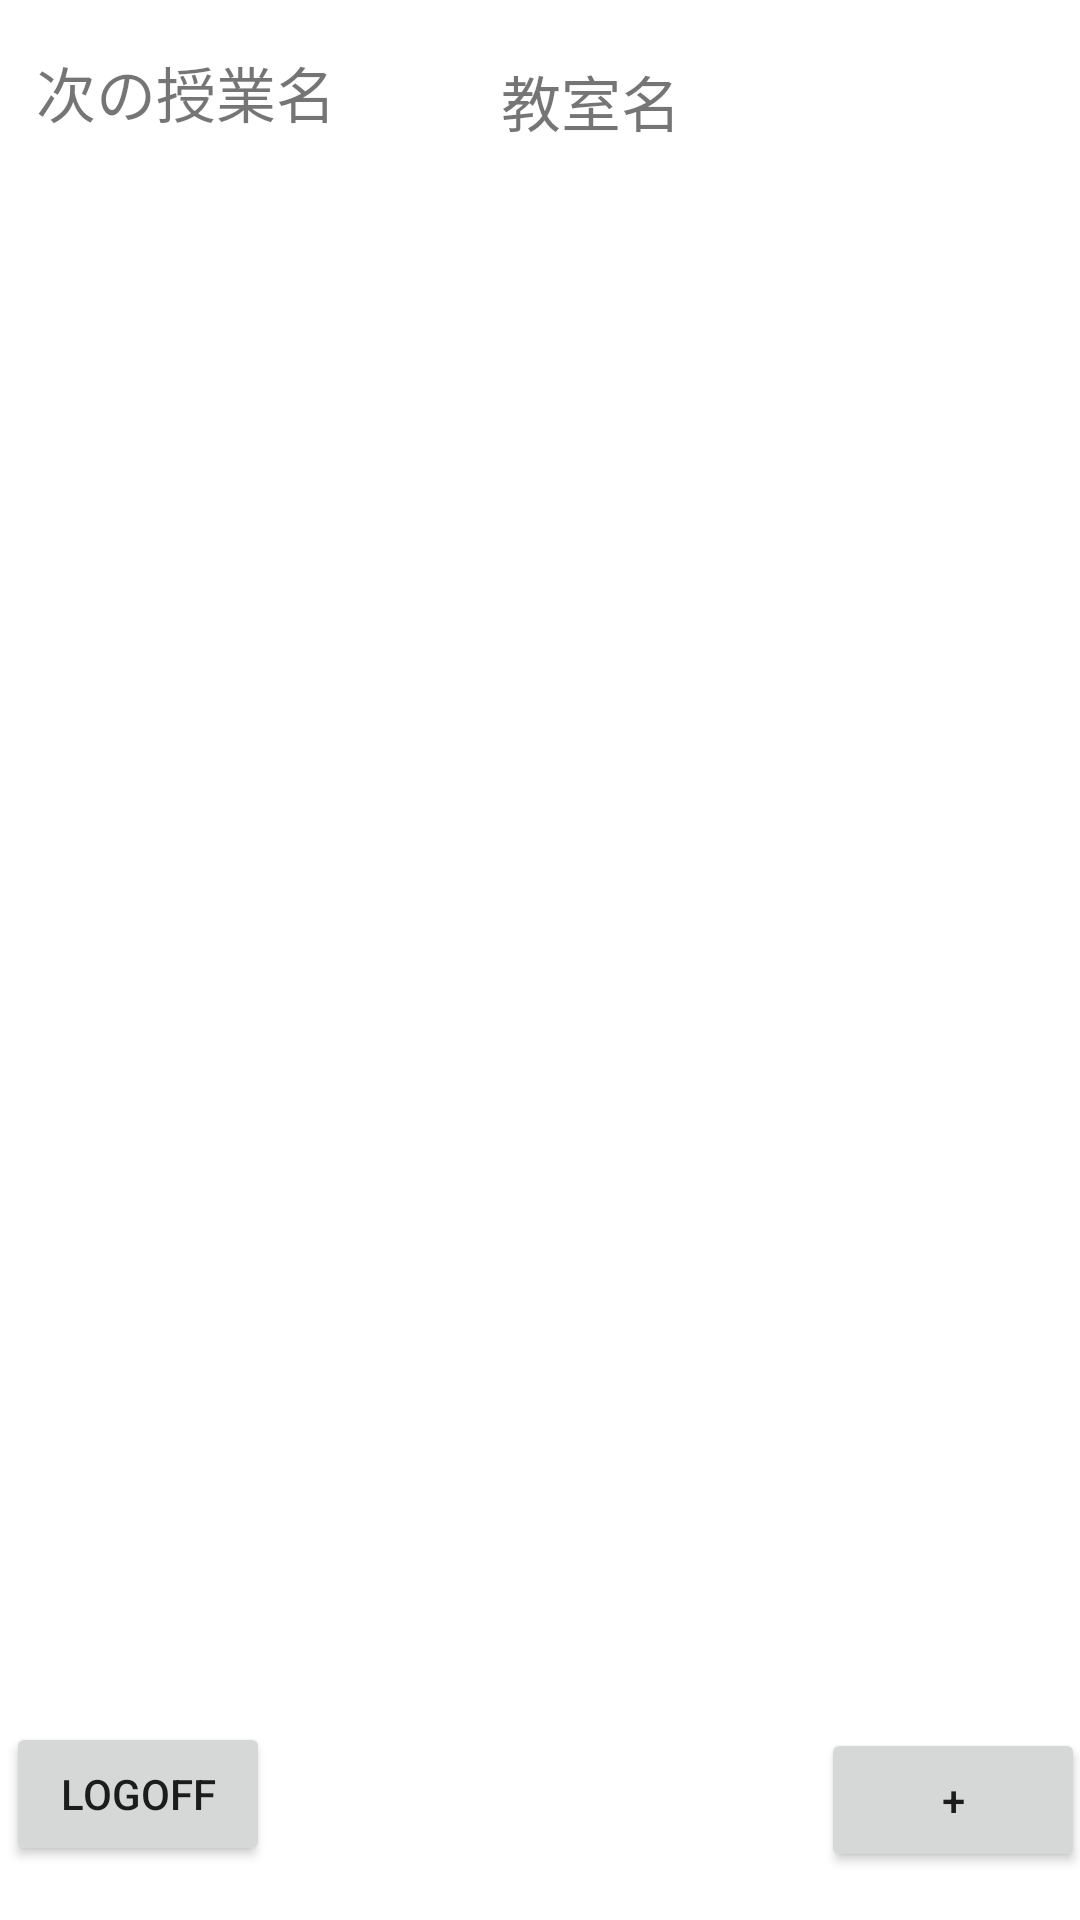

Reconstruct the res/layout file that produces this screen, plus the resources it refers to.
<!-- AndroidManifest.xml: application theme Theme.ManabaApp -->
<!-- res/layout/activity_taskwork.xml -->
<?xml version="1.0" encoding="utf-8"?>
<androidx.constraintlayout.widget.ConstraintLayout xmlns:android="http://schemas.android.com/apk/res/android"
    xmlns:app="http://schemas.android.com/apk/res-auto"
    xmlns:tools="http://schemas.android.com/tools"
    android:layout_width="match_parent"
    android:layout_height="match_parent">

    <TextView
        android:id="@+id/classnameView"
        android:layout_width="200dp"
        android:layout_height="100dp"
        android:padding="12dp"
        android:text="次の授業名"
        android:textSize="20sp"
        app:layout_constraintTop_toTopOf="parent"
        app:layout_constraintBottom_toTopOf="@+id/RecycleView"
        app:layout_constraintStart_toStartOf="parent"
        app:layout_constraintEnd_toEndOf="parent"
        app:layout_constraintHorizontal_bias="0"
        app:layout_constraintVertical_bias="0.2"
        />
    <TextView
        android:id="@+id/classroomView"
        android:layout_width="200dp"
        android:layout_height="100dp"
        android:padding="15dp"
        android:text="教室名"
        android:textSize="20sp"
        app:layout_constraintTop_toTopOf="parent"
        app:layout_constraintBottom_toTopOf="@+id/RecycleView"
        app:layout_constraintStart_toStartOf="parent"
        app:layout_constraintEnd_toEndOf="parent"
        app:layout_constraintHorizontal_bias="0.95"
        app:layout_constraintVertical_bias="0.2"
        />

    <androidx.recyclerview.widget.RecyclerView
        android:id="@+id/RecycleView"
        android:layout_width="0dp"
        android:layout_height="0dp"
        android:layout_marginTop="120dp"
        android:layout_marginEnd="2dp"
        app:layout_constraintBottom_toTopOf="@+id/AddButton"
        app:layout_constraintEnd_toEndOf="parent"
        app:layout_constraintStart_toStartOf="parent"
        app:layout_constraintTop_toTopOf="parent"
        tools:ignore="MissingConstraints" />

    <androidx.constraintlayout.widget.Guideline
        android:id="@+id/guideline"
        android:layout_width="match_parent"
        android:layout_height="0dp"
        android:orientation="horizontal"
        app:layout_constraintGuide_percent="0.80" />

    <Button
        android:id="@+id/AddButton"
        android:layout_width="wrap_content"
        android:layout_height="wrap_content"
        android:layout_marginStart="299dp"
        android:layout_marginTop="9dp"
        android:layout_marginEnd="24dp"
        android:layout_marginBottom="16dp"
        android:text="+"
        app:layout_constraintBottom_toBottomOf="parent"
        app:layout_constraintEnd_toEndOf="parent"
        app:layout_constraintStart_toStartOf="parent"
        app:layout_constraintTop_toBottomOf="@+id/RecycleView" />

    <Button
        android:id="@+id/LogOff"
        android:layout_width="wrap_content"
        android:layout_height="wrap_content"
        android:layout_marginStart="13dp"
        android:layout_marginTop="7dp"
        android:layout_marginEnd="195dp"
        android:layout_marginBottom="18dp"
        android:text="LogOff"
        app:layout_constraintBottom_toBottomOf="parent"
        app:layout_constraintEnd_toStartOf="@+id/AddButton"
        app:layout_constraintStart_toStartOf="parent"
        app:layout_constraintTop_toBottomOf="@+id/RecycleView" />


</androidx.constraintlayout.widget.ConstraintLayout>
<!-- resources referenced by this layout -->
<resources>
  <style name="Theme.ManabaApp" parent="Theme.MaterialComponents.DayNight.DarkActionBar">
          
          <item name="colorPrimary">@color/purple_500</item>
          <item name="colorPrimaryVariant">@color/purple_700</item>
          <item name="colorOnPrimary">@color/white</item>
          
          <item name="colorSecondary">@color/teal_200</item>
          <item name="colorSecondaryVariant">@color/teal_700</item>
          <item name="colorOnSecondary">@color/black</item>
          
          <item name="android:statusBarColor">?attr/colorPrimaryVariant</item>
          
      </style>
  <color name="purple_500">#FF6200EE</color>
  <color name="purple_700">#FF3700B3</color>
  <color name="white">#FFFFFFFF</color>
  <color name="teal_200">#FF03DAC5</color>
  <color name="teal_700">#FF018786</color>
  <color name="black">#FF000000</color>
</resources>
